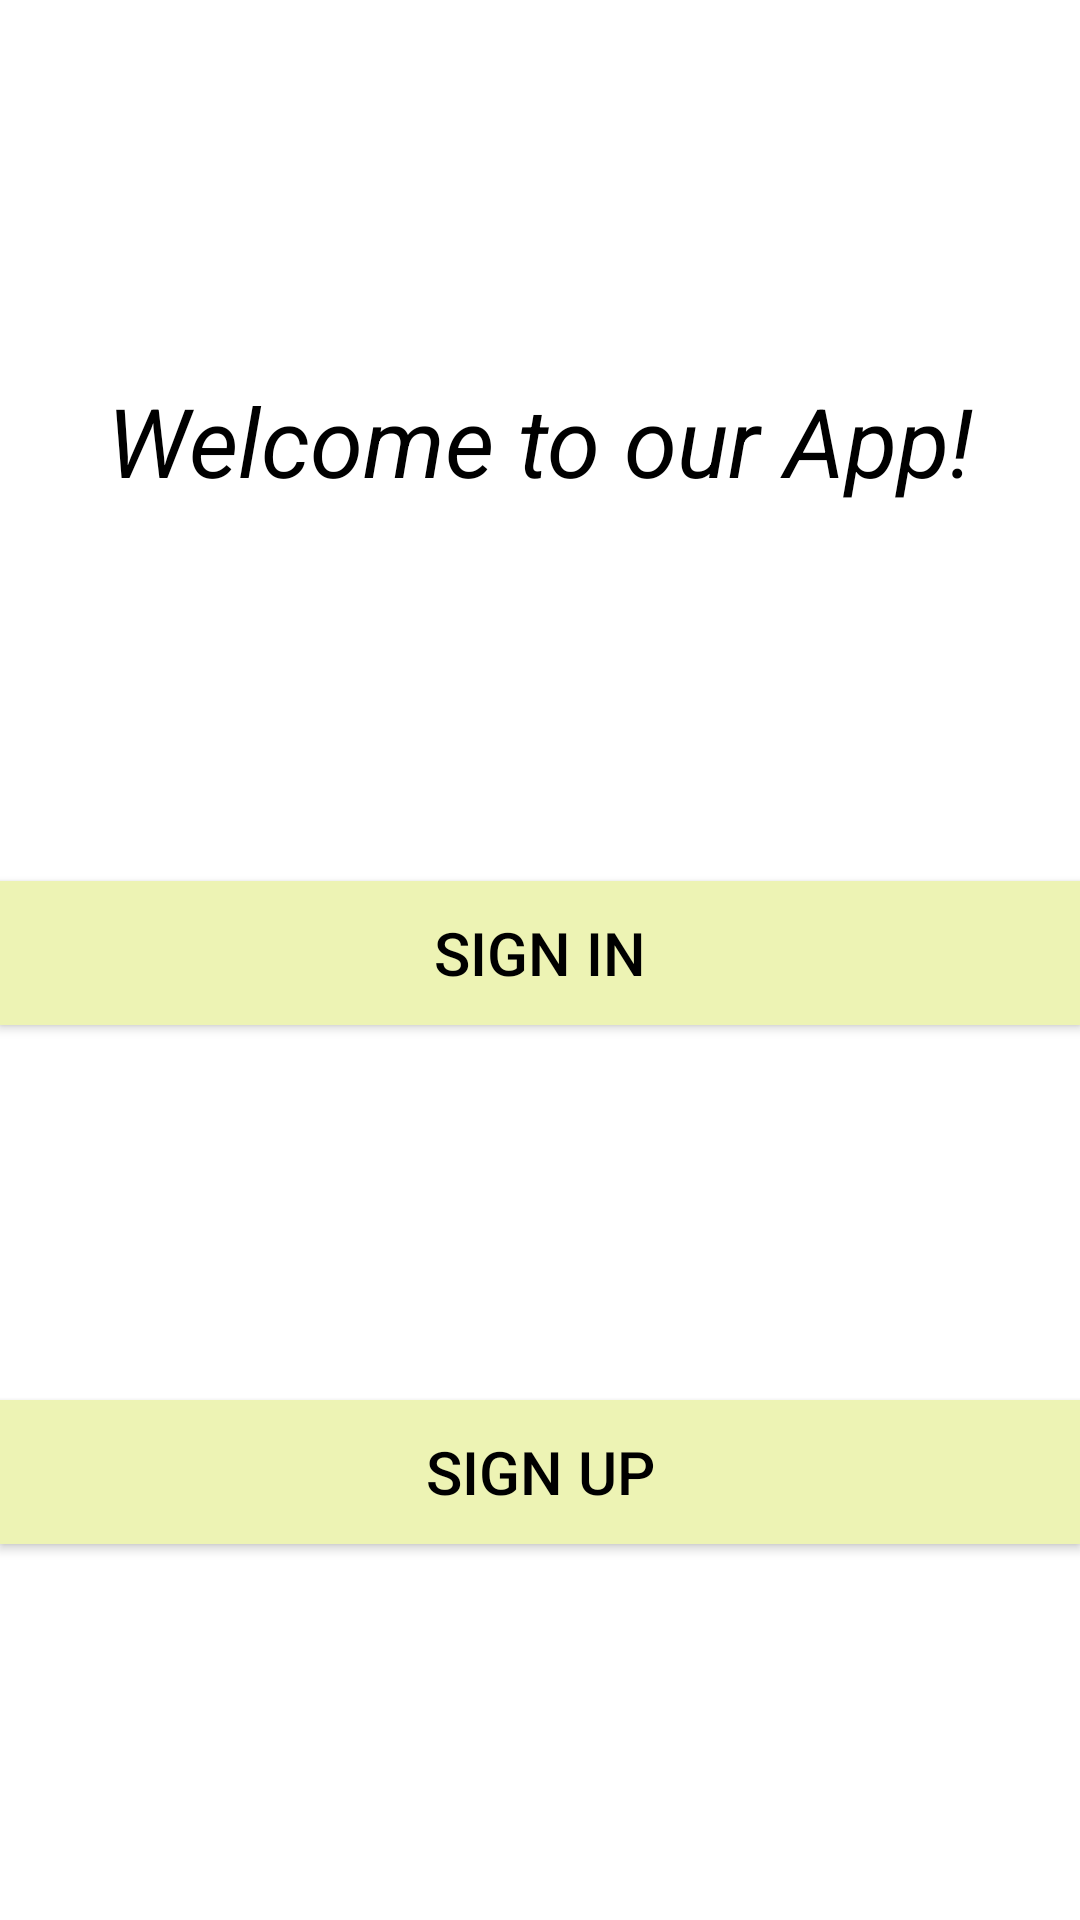

Layout XML and referenced resources for this Android screen:
<!-- AndroidManifest.xml: application theme Theme.AndrAyim -->
<!-- res/layout/first_fragment.xml -->
<?xml version="1.0" encoding="utf-8"?>
<androidx.constraintlayout.widget.ConstraintLayout xmlns:android="http://schemas.android.com/apk/res/android"
    android:layout_width="match_parent"
    android:layout_height="match_parent"
    xmlns:app="http://schemas.android.com/apk/res-auto">

    <androidx.appcompat.widget.AppCompatTextView
        android:id="@+id/txt"
        android:layout_width="wrap_content"
        android:layout_height="wrap_content"
        android:text="Welcome to our App!"
        android:textColor="@color/black"
        android:textSize="32sp"
        android:textStyle="italic"
        app:layout_constraintBottom_toTopOf="@id/signIn"
        app:layout_constraintLeft_toLeftOf="parent"
        app:layout_constraintRight_toRightOf="parent"
        app:layout_constraintTop_toTopOf="parent" />

    <androidx.appcompat.widget.AppCompatButton
        android:id="@+id/signIn"
        android:text="Sign in"
        android:textSize="20sp"
        android:textColor="@color/black"
        android:background="#EDF3B4"
        android:layout_width="match_parent"
        android:layout_height="wrap_content"
        app:layout_constraintBottom_toTopOf="@id/signUp"
        app:layout_constraintLeft_toLeftOf="parent"
        app:layout_constraintRight_toRightOf="parent"
        app:layout_constraintTop_toBottomOf="@id/txt"/>

    <androidx.appcompat.widget.AppCompatButton
        android:id="@+id/signUp"
        android:text="Sign up"
        android:textSize="20sp"
        android:textColor="@color/black"
        android:background="#EDF3B4"
        android:layout_width="match_parent"
        android:layout_height="wrap_content"
        app:layout_constraintBottom_toBottomOf="parent"
        app:layout_constraintLeft_toLeftOf="parent"
        app:layout_constraintRight_toRightOf="parent"
        app:layout_constraintTop_toBottomOf="@id/signIn"/>

</androidx.constraintlayout.widget.ConstraintLayout>
<!-- resources referenced by this layout -->
<resources>
  <color name="black">#FF000000</color>
  <style name="Theme.AndrAyim" parent="Theme.MaterialComponents.DayNight.DarkActionBar">
          
          <item name="colorPrimary">@color/purple_500</item>
          <item name="colorPrimaryVariant">@color/purple_700</item>
          <item name="colorOnPrimary">@color/white</item>
          
          <item name="colorSecondary">@color/teal_200</item>
          <item name="colorSecondaryVariant">@color/teal_700</item>
          <item name="colorOnSecondary">@color/black</item>
          
          <item name="android:statusBarColor" tools:targetApi="l">?attr/colorPrimaryVariant</item>
          
      </style>
  <color name="purple_500">#FF6200EE</color>
  <color name="purple_700">#FF3700B3</color>
  <color name="white">#FFFFFFFF</color>
  <color name="teal_200">#FF03DAC5</color>
  <color name="teal_700">#FF018786</color>
</resources>
